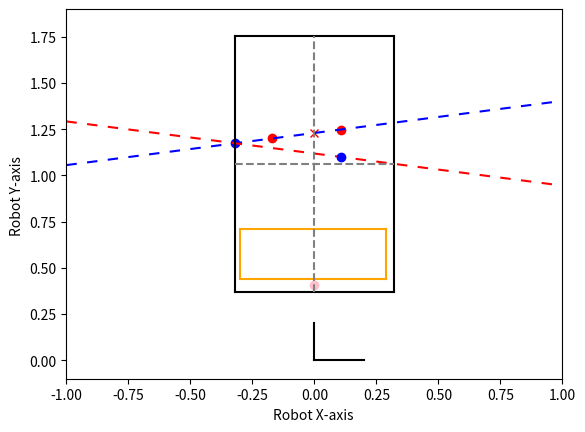

The matplotlib source for this figure:
import numpy as np
import matplotlib.pyplot as plt
import random
import time


def traj_puck(c1,c2):
    # y = mx+c
    if c1[1] == c2[1]:
        m = 0
    else:
        m = (c1[1]-c2[1])/(c1[0]-c2[0])

    c = c2[1]-m*c2[0] # y intersection
    return c, m

def play_waypoints():
    wx2 = (wy2-c)/m
    wx1 = (wy1-c)/m
    return wx1,wx2


# Workspace of arm
xmin = -0.3
xmax = 0.29
ymin = 0.44
ymax = 0.71

# Airhockey table 4 corners [meters] TODO: Minus this with puck radius for
# collision detection
Table_xmin = -0.32
Table_xmax = 0.32
Table_ymin = 0.3683
Table_ymax = 1.7526

# Boundary w1&2 y values
wy1 = 0.45
wy2 = 0.7

# Two puck center positions
# p1 = np.array([0.22,1.6])
# p2 = np.array([0.19,1.5])

p1 = np.array([0.0,0.0])
p2 = np.array([0.0,0.0])
Imp1 = np.array([0.0,0.0]) # Impact point
Imp2 = np.array([0.0,0.0]) # Reflected impact point

""" Select trajectory type:
    + sim:
        0 - Collsion with side allowed
        1 - No collision with side allowed
"""
sim = 0

if sim == 0:

        p1[0] = random.uniform(-0.25,0.25)
        p2[0] = random.uniform(-0.25,0.25)

        p1[1] = random.uniform(1.2,1.6)
        p2[1] = random.uniform(1.2,1.6)

        # p1[0] = p2[0] # TODO handle situation where x1 = x2 then m = infinity (Slope)

        c, m = traj_puck(p1,p2)





        """ Do wall collision."""
        collision = True
        while collision == True:
            collision = False # TODO Delete later

            y_xmin = m*Table_xmin + c
            y_xmax = m*Table_xmax + c
            print(f"y_xmin = {y_xmin}, y_xmax = {y_xmax}")


            if y_xmin < Table_ymax and y_xmin > Table_ymin and y_xmin < y_xmax:
                m1 = -m # Reflect impact angle
                # Impact coordinates
                Imp1[0] = Table_xmin
                Imp1[1] = y_xmin

                # Generating another point by reflecting one of the previous trajectory points
                Iy2 = p1[1] - 2*(p1[1] - Imp1[1])
                Ix2 = p1[0]


                print(" Wall collision left")
                # collision = True # TODO: Add back in so that collisions will keep on be corrected
            elif y_xmax < Table_ymax and y_xmax > Table_ymin and y_xmax < y_xmin:
                m1 = -m # Reflect impact angle
                # Impact coordinates
                Imp1[0] = Table_xmax
                Imp1[1] = y_xmax

                # Generating another point by reflecting one of the previous trajectory points
                Iy2 = p1[1] - 2*(p1[1] - Imp1[1])
                Ix2 = p1[0]

                print(" Wall collision right")
                # collision = True # TODO: Add back in so that collisions will keep on be corrected
            else: # No collision
                collision = False







        wx1, wx2 = play_waypoints()

        if wx1 > xmin and wx1 < xmax:
            if wx2 > xmin and wx2 < xmax:
                print(f"wx1 & wx2 inside workspace!!")
                not_straight_traj = 1
        else:
            print(f"wx1 or wx2 outside workspace!!")

        # if wx1 > xmin and wx1 < xmax:
        #     print(f"wx1 inside workspace!!")
        #     not_straight_traj
        # else:
        #     print(f"wx1 outside workspace!!")

        # if wx2 > xmin and wx2 < xmax:
        #     print(f"wx2 inside workspace!!")
        #     not_straight_traj
        # else:
        #     print(f"wx2 outside workspace!!")

        print(f"\n m = {m}, c = {c}, wx1 = {wx1}, wx2 = {wx2}")



        # Airhockey table visualization
        # plt.ion() # Interactive plot
        # Trajectory - Y-axis intercect
        plt.plot([0],[0.405], 'o', color = 'pink', label = 'Robot home location')
        # Two puck points from CV
        plt.plot([p1[0],p2[0]],[p1[1],p2[1]], 'ro', color = 'red', label = 'CV puck centres')
        # Intersect at boundary W2 & W1
        plt.plot([wx1,wx2],[wy1,wy2], 'ro', color = 'green', label = 'Robot move waypoints')
        # Trajectory - Y-axis intercect
        plt.plot([0],[c], 'x', color = 'red', label = 'Traj intercect with y-axis')
        # Puck trajectory line
        plt.axline((p1[0], p1[1]), slope=m, color="blue", linestyle=(0, (5, 5)), label = 'Puck trajectory line')


        # Impact point 1
        plt.plot([Imp1[0]],[Imp1[1]], 'ro', color = 'blue', label = 'Impact point')
        # New after impact trajectory line
        plt.axline((Imp1[0],Imp1[1]), slope=m1, color="red", linestyle=(0, (5, 5)), label = 'New puck trajectory line')
        # New reflection generated point
        plt.plot([Ix2],[Iy2], 'ro', color = 'blue', label = 'New reflection generated point')

        # Table boundaries
        plt.plot([Table_xmin,Table_xmin],[Table_ymin,Table_ymax], color="black", label = 'Table boundary')
        plt.plot([Table_xmax,Table_xmax],[Table_ymin,Table_ymax], color="black")
        plt.plot([Table_xmin,Table_xmax],[Table_ymin,Table_ymin], color="black")
        plt.plot([Table_xmin,Table_xmax],[Table_ymax,Table_ymax], color="black")
        # Robot workspace
        plt.plot([xmin,xmin],[ymin,ymax], color="orange", label = 'Robot workspace')
        plt.plot([xmax,xmax],[ymin,ymax], color="orange")
        plt.plot([xmin,xmax],[ymin,ymin], color="orange")
        plt.plot([xmin,xmax],[ymax,ymax], color="orange")
        # Center lines of table
        plt.plot([0,0],[Table_ymin,Table_ymax], '--', color = 'grey', label = 'Table center lines') # Center y-axis
        plt.plot([Table_xmin,Table_xmax],[(Table_ymax+Table_ymin)/2,(Table_ymax+Table_ymin)/2], '--', color = 'grey') # Center x-axis
        # Robot axis and plot axis
        plt.plot([0,0],[0,0.2], color = 'black', label = 'Robot axis') # Robot y-axis
        plt.plot([0,0.2],[0,0], color = 'black') # Robot x-axis
        plt.axis([-1, 1, -0.1, 1.9]) # Window size
        # plt.legend(loc="upper right")
        plt.ylabel("Robot Y-axis ")
        plt.xlabel("Robot X-axis ")
        plt.show()

        # plt.pause(1.0) # pause for 1 second
        # plt.clf() # Clear the plot to not show previous plot











elif sim == 1:
    # not_straight_traj = 0
    # i = 0

    while True:

        not_straight_traj = 0
        # time.sleep(1)
        # plt.close('all')

        while not_straight_traj == 0:
        # if i < 3:
        #     i += 1
            p1[0] = random.uniform(-0.25,0.25)
            p2[0] = random.uniform(-0.25,0.25)

            p1[1] = random.uniform(1.2,1.6)
            p2[1] = random.uniform(1.2,1.6)

            # p1[0] = p2[0] # TODO handle situation where x1 = x2 then m = infinity (Slope)

            c, m = traj_puck(p1,p2)

            wx1, wx2 = play_waypoints()

            if wx1 > xmin and wx1 < xmax:
                if wx2 > xmin and wx2 < xmax:
                    print(f"wx1 & wx2 inside workspace!!")
                    not_straight_traj = 1
            else:
                print(f"wx1 or wx2 outside workspace!!")

            # if wx1 > xmin and wx1 < xmax:
            #     print(f"wx1 inside workspace!!")
            #     not_straight_traj
            # else:
            #     print(f"wx1 outside workspace!!")

            # if wx2 > xmin and wx2 < xmax:
            #     print(f"wx2 inside workspace!!")
            #     not_straight_traj
            # else:
            #     print(f"wx2 outside workspace!!")

            print(f"\n m = {m}, c = {c}, wx1 = {wx1}, wx2 = {wx2}")



        # Airhockey table visualization
        plt.ion() # Interactive plot
        # Trajectory - Y-axis intercect
        plt.plot([0],[0.405], 'o', color = 'pink', label = 'Robot home location')
        # Two puck points from CV
        plt.plot([p1[0],p2[0]],[p1[1],p2[1]], 'ro', color = 'red', label = 'CV puck centres')
        # Intersect at boundary W2 & W1
        plt.plot([wx1,wx2],[wy1,wy2], 'ro', color = 'green', label = 'Robot move waypoints')
        # Trajectory - Y-axis intercect
        plt.plot([0],[c], 'x', color = 'red', label = 'Traj intercect with y-axis')
        # Puck trajectory line
        plt.axline((p1[0], p1[1]), slope=m, color="blue", linestyle=(0, (5, 5)), label = 'Puck trajectory line')
        # Table boundaries
        plt.plot([Table_xmin,Table_xmin],[Table_ymin,Table_ymax], color="black", label = 'Table boundary')
        plt.plot([Table_xmax,Table_xmax],[Table_ymin,Table_ymax], color="black")
        plt.plot([Table_xmin,Table_xmax],[Table_ymin,Table_ymin], color="black")
        plt.plot([Table_xmin,Table_xmax],[Table_ymax,Table_ymax], color="black")
        # Robot workspace
        plt.plot([xmin,xmin],[ymin,ymax], color="orange", label = 'Robot workspace')
        plt.plot([xmax,xmax],[ymin,ymax], color="orange")
        plt.plot([xmin,xmax],[ymin,ymin], color="orange")
        plt.plot([xmin,xmax],[ymax,ymax], color="orange")
        # Center lines of table
        plt.plot([0,0],[Table_ymin,Table_ymax], '--', color = 'grey', label = 'Table center lines') # Center y-axis
        plt.plot([Table_xmin,Table_xmax],[(Table_ymax+Table_ymin)/2,(Table_ymax+Table_ymin)/2], '--', color = 'grey') # Center x-axis
        # Robot axis and plot axis
        plt.plot([0,0],[0,0.2], color = 'black', label = 'Robot axis') # Robot y-axis
        plt.plot([0,0.2],[0,0], color = 'black') # Robot x-axis
        plt.axis([-1, 1, -0.1, 1.9]) # Window size
        # plt.legend(loc="upper right")
        plt.ylabel("Robot Y-axis ")
        plt.xlabel("Robot X-axis ")
        # plt.show()

        plt.pause(1.0) # pause for 1 second
        plt.clf() # Clear the plot to not show previous plot